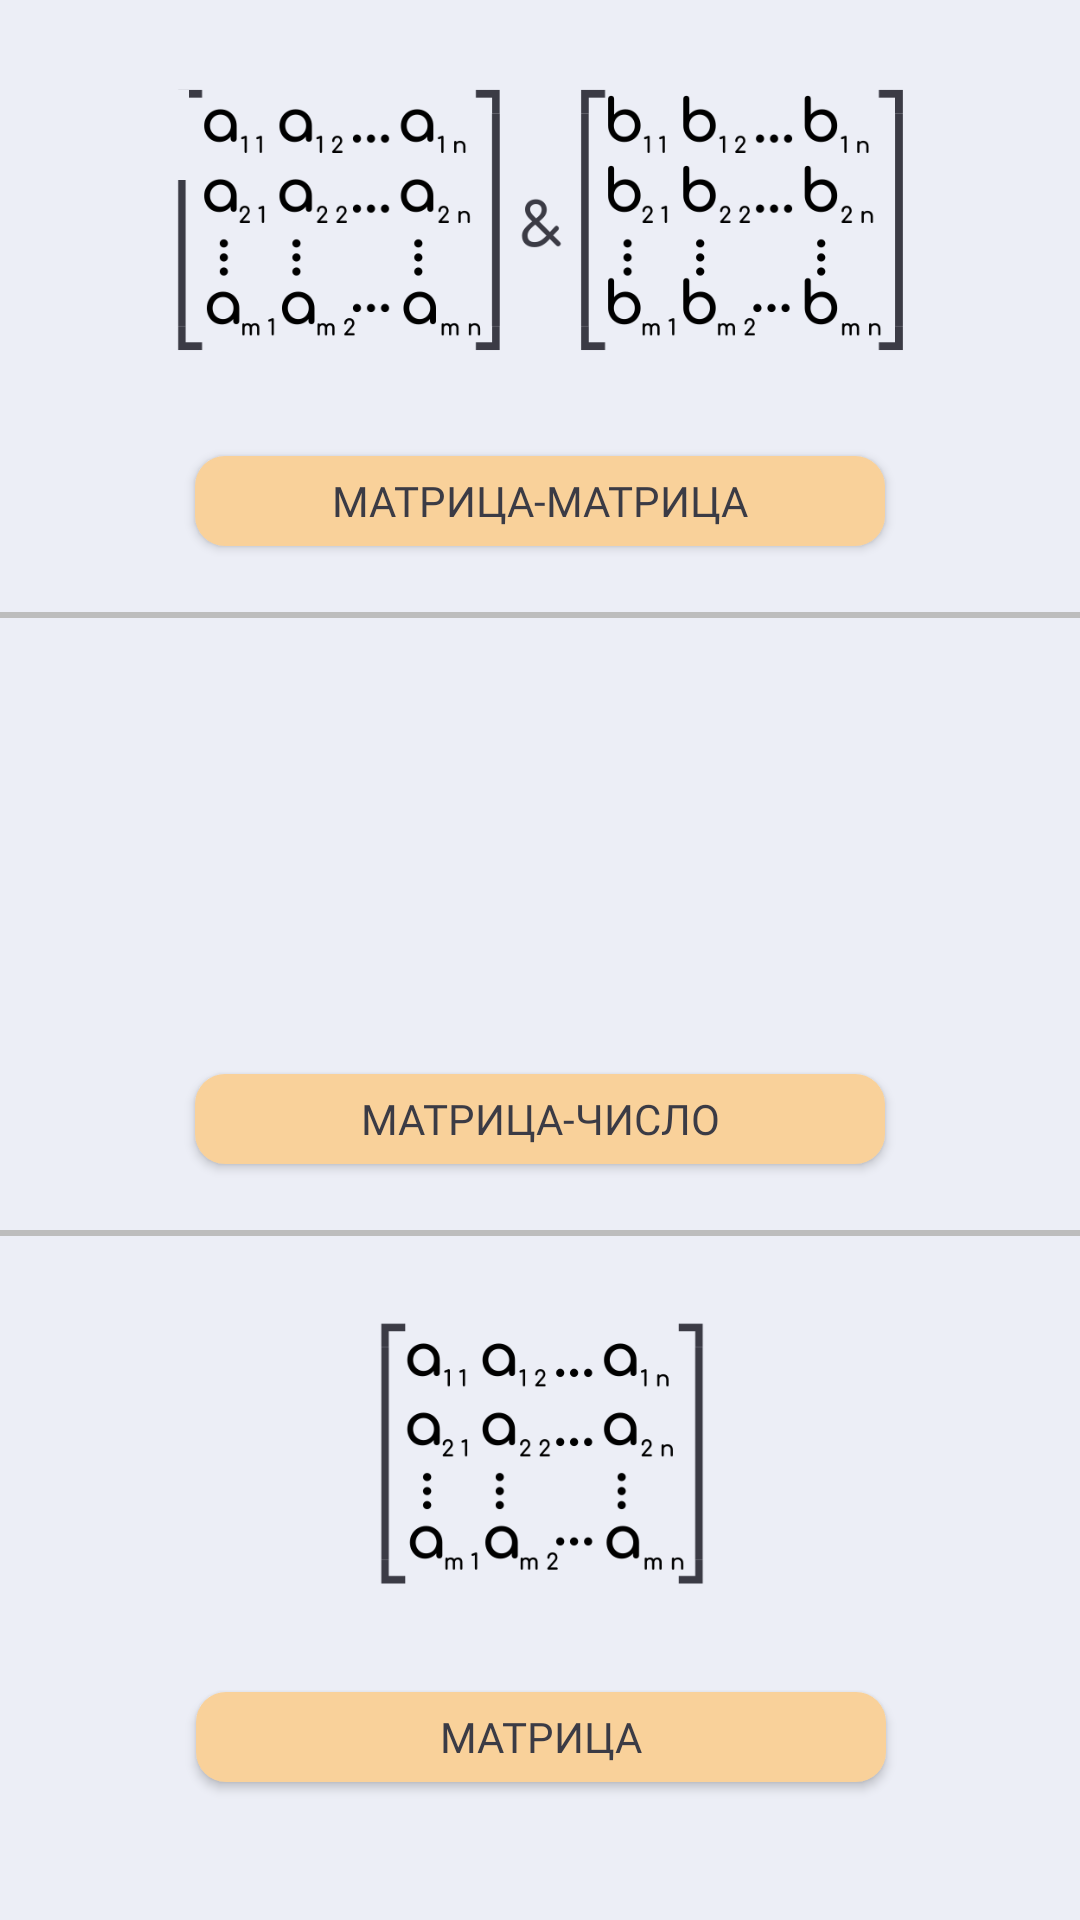

Here is an Android app screen rendered from its layout file. Give the layout XML and the strings, colors and styles it references.
<!-- AndroidManifest.xml: application theme AppTheme -->
<!-- res/layout/fragment_matrix.xml -->
<?xml version="1.0" encoding="utf-8"?>
<androidx.constraintlayout.widget.ConstraintLayout xmlns:android="http://schemas.android.com/apk/res/android"
    xmlns:app="http://schemas.android.com/apk/res-auto"
    android:layout_width="match_parent"
    android:layout_height="match_parent"
    xmlns:tools="http://schemas.android.com/tools"
    tools:context=".ui.matrix.MatrixFragment"
    android:background="?attr/backgroundColor"
    android:orientation="vertical">

    

    <ImageView
        android:id="@+id/two_matrix_image"
        android:layout_width="370dp"
        android:layout_height="200dp"
        android:layout_gravity="center_horizontal"
        android:contentDescription="@string/two_matrix"
        android:src="@drawable/two_matrix"
        app:layout_constraintEnd_toEndOf="parent"
        app:layout_constraintStart_toStartOf="parent"
        app:layout_constraintTop_toTopOf="parent"
        app:layout_constraintBottom_toTopOf="@+id/line_1"
        tools:ignore="MissingConstraints" />

    <ImageView
        android:id="@+id/lambda_matrix_image"
        android:layout_width="370dp"
        android:layout_height="200dp"
        android:layout_gravity="center_horizontal"
        android:contentDescription="@string/lambda_matrix"
        android:src="@drawable/lambda_matrix"
        app:layout_constraintEnd_toEndOf="parent"
        app:layout_constraintStart_toStartOf="parent"
        app:layout_constraintTop_toBottomOf="@+id/line_1"
        app:layout_constraintBottom_toTopOf="@+id/line_2"
        tools:ignore="MissingConstraints" />

    <ImageView
        android:id="@+id/matrix_image"
        android:layout_width="370dp"
        android:layout_height="200dp"
        android:layout_gravity="center_horizontal"
        android:layout_marginBottom="24dp"
        android:contentDescription="@string/one_matrix"
        android:src="@drawable/one_matrix"
        app:layout_constraintBottom_toBottomOf="parent"
        app:layout_constraintEnd_toEndOf="parent"
        app:layout_constraintHorizontal_bias="0.478"
        app:layout_constraintStart_toStartOf="parent"
        app:layout_constraintTop_toBottomOf="@+id/line_2"
        tools:ignore="MissingConstraints" />

    

    <View
        android:id="@+id/line_1"
        android:layout_width="fill_parent"
        android:layout_height="2dp"
        android:background="@color/separator"
        app:layout_constraintEnd_toEndOf="parent"
        app:layout_constraintStart_toStartOf="parent"
        app:layout_constraintTop_toBottomOf="@+id/two_matrix_image"
        app:layout_constraintBottom_toTopOf="@+id/lambda_matrix_image"/>

    <View
        android:id="@+id/line_2"
        android:layout_width="fill_parent"
        android:layout_height="2dp"
        android:background="@color/separator"
        app:layout_constraintTop_toBottomOf="@+id/lambda_matrix_image"
        app:layout_constraintBottom_toTopOf="@+id/matrix_image"
        app:layout_constraintEnd_toEndOf="parent"
        app:layout_constraintStart_toStartOf="parent"/>

    

    <Button
        android:id="@+id/two_matrix"
        android:layout_width="230dp"
        android:layout_height="30dp"
        android:layout_gravity="center_horizontal"
        android:layout_marginStart="85dp"
        android:layout_marginTop="150dp"
        android:layout_marginEnd="85dp"
        android:background="@drawable/menu_button"
        android:fontFamily="@font/comfortaa_light"
        android:onClick="onClickMatrixMatrix"
        android:text="@string/list_op_two_matrix"
        android:textColor="?attr/textViewColor"
        app:layout_constraintEnd_toEndOf="@+id/two_matrix_image"
        app:layout_constraintStart_toStartOf="@+id/two_matrix_image"
        app:layout_constraintTop_toTopOf="@+id/two_matrix_image"
        tools:ignore="MissingConstraints,OnClick" />

    <Button
        android:id="@+id/lambda_matrix"
        android:layout_width="230dp"
        android:layout_height="30dp"
        android:layout_gravity="center_horizontal"
        android:layout_marginStart="85dp"
        android:layout_marginTop="150dp"
        android:layout_marginEnd="85dp"
        android:background="@drawable/menu_button"
        android:fontFamily="@font/comfortaa_light"
        android:onClick="onClickMatrixLambda"
        android:text="@string/list_op_lam_matrix"
        android:textColor="?attr/textViewColor"
        app:layout_constraintEnd_toEndOf="@+id/lambda_matrix_image"
        app:layout_constraintStart_toStartOf="@+id/lambda_matrix_image"
        app:layout_constraintTop_toTopOf="@+id/lambda_matrix_image"
        tools:ignore="MissingConstraints,OnClick" />

    <Button
        android:id="@+id/one_matrix"
        android:layout_width="230dp"
        android:layout_height="30dp"
        android:layout_gravity="center_horizontal"
        android:layout_marginStart="85dp"
        android:layout_marginTop="150dp"
        android:layout_marginEnd="85dp"
        android:background="@drawable/menu_button"
        android:fontFamily="@font/comfortaa_light"
        android:onClick="onClickMatrix"
        android:text="@string/list_op_matrix"
        android:textColor="?attr/textViewColor"
        app:layout_constraintEnd_toEndOf="@+id/matrix_image"
        app:layout_constraintStart_toStartOf="@+id/matrix_image"
        app:layout_constraintTop_toTopOf="@+id/matrix_image"
        tools:ignore="MissingConstraints,OnClick" />

    

    <ImageView
        android:layout_width="30dp"
        android:layout_height="30dp"
        android:layout_marginStart="33dp"
        android:layout_marginTop="30dp"
        android:background="?attr/backgroundColor"
        android:contentDescription="@string/nav_icon"
        android:scaleType="centerCrop"
        android:src="@drawable/ic_nav"
        app:layout_constraintStart_toStartOf="parent"
        app:layout_constraintTop_toTopOf="parent" />

</androidx.constraintlayout.widget.ConstraintLayout>
<!-- resources referenced by this layout -->
<resources>
  <color name="separator">#bdbdbd</color>
  <!-- drawable ic_nav (drawable) -->
  <vector xmlns:android="http://schemas.android.com/apk/res/android"
      xmlns:tools="http://schemas.android.com/tools"
      android:width="512dp"
      android:height="512dp"
      android:viewportWidth="512"
      android:viewportHeight="512"
      tools:ignore="VectorRaster">
    <path
        android:pathData="M64,383.999H448V341.332H64V383.999ZM64,277.334H448V234.668H64V277.334ZM64,128V170.667H448V128H64Z"
        android:fillColor="?attr/iconColor"/>
  </vector>
  <!-- drawable menu_button (drawable) -->
  <?xml version="1.0" encoding="utf-8"?>
  <selector xmlns:android="http://schemas.android.com/apk/res/android" >
      <item >
          <shape android:shape="rectangle"  >
              <corners android:radius="10dp" />
              <solid android:color="?attr/viewColor" />
          </shape>
      </item>
  </selector>
  <!-- drawable one_matrix: png bitmap (drawable, 25733 bytes) -->
  <!-- drawable two_matrix: png bitmap (drawable, 40349 bytes) -->
  <string name="lambda_matrix">lambda_matrix</string>
  <string name="list_op_lam_matrix">МАТРИЦА-ЧИСЛО</string>
  <string name="list_op_matrix">МАТРИЦА</string>
  <string name="list_op_two_matrix">МАТРИЦА-МАТРИЦА</string>
  <string name="nav_icon">навикон</string>
  <string name="one_matrix">one_matrix</string>
  <string name="two_matrix">two_matrix</string>
  <style name="AppTheme" parent="Theme.AppCompat.Light.DarkActionBar">
          <item name="android:forceDarkAllowed" tools:targetApi="q">false</item>
          <item name="android:colorPrimaryDark">@color/bar_theme_color</item>
          <item name="backgroundColor">@color/background</item>
          <item name="textViewColor">@color/for_text</item>
          <item name="viewColor">@color/active</item>
          <item name="iconColor">@color/for_icon</item>
          <item name="windowActionBar">false</item>
          <item name="windowNoTitle">true</item>
      </style>
  <color name="bar_theme_color">#dddfe6</color>
  <color name="background">#ECEEF6</color>
  <color name="for_text">#3B3B45</color>
  <color name="active">#F9D19A</color>
</resources>
